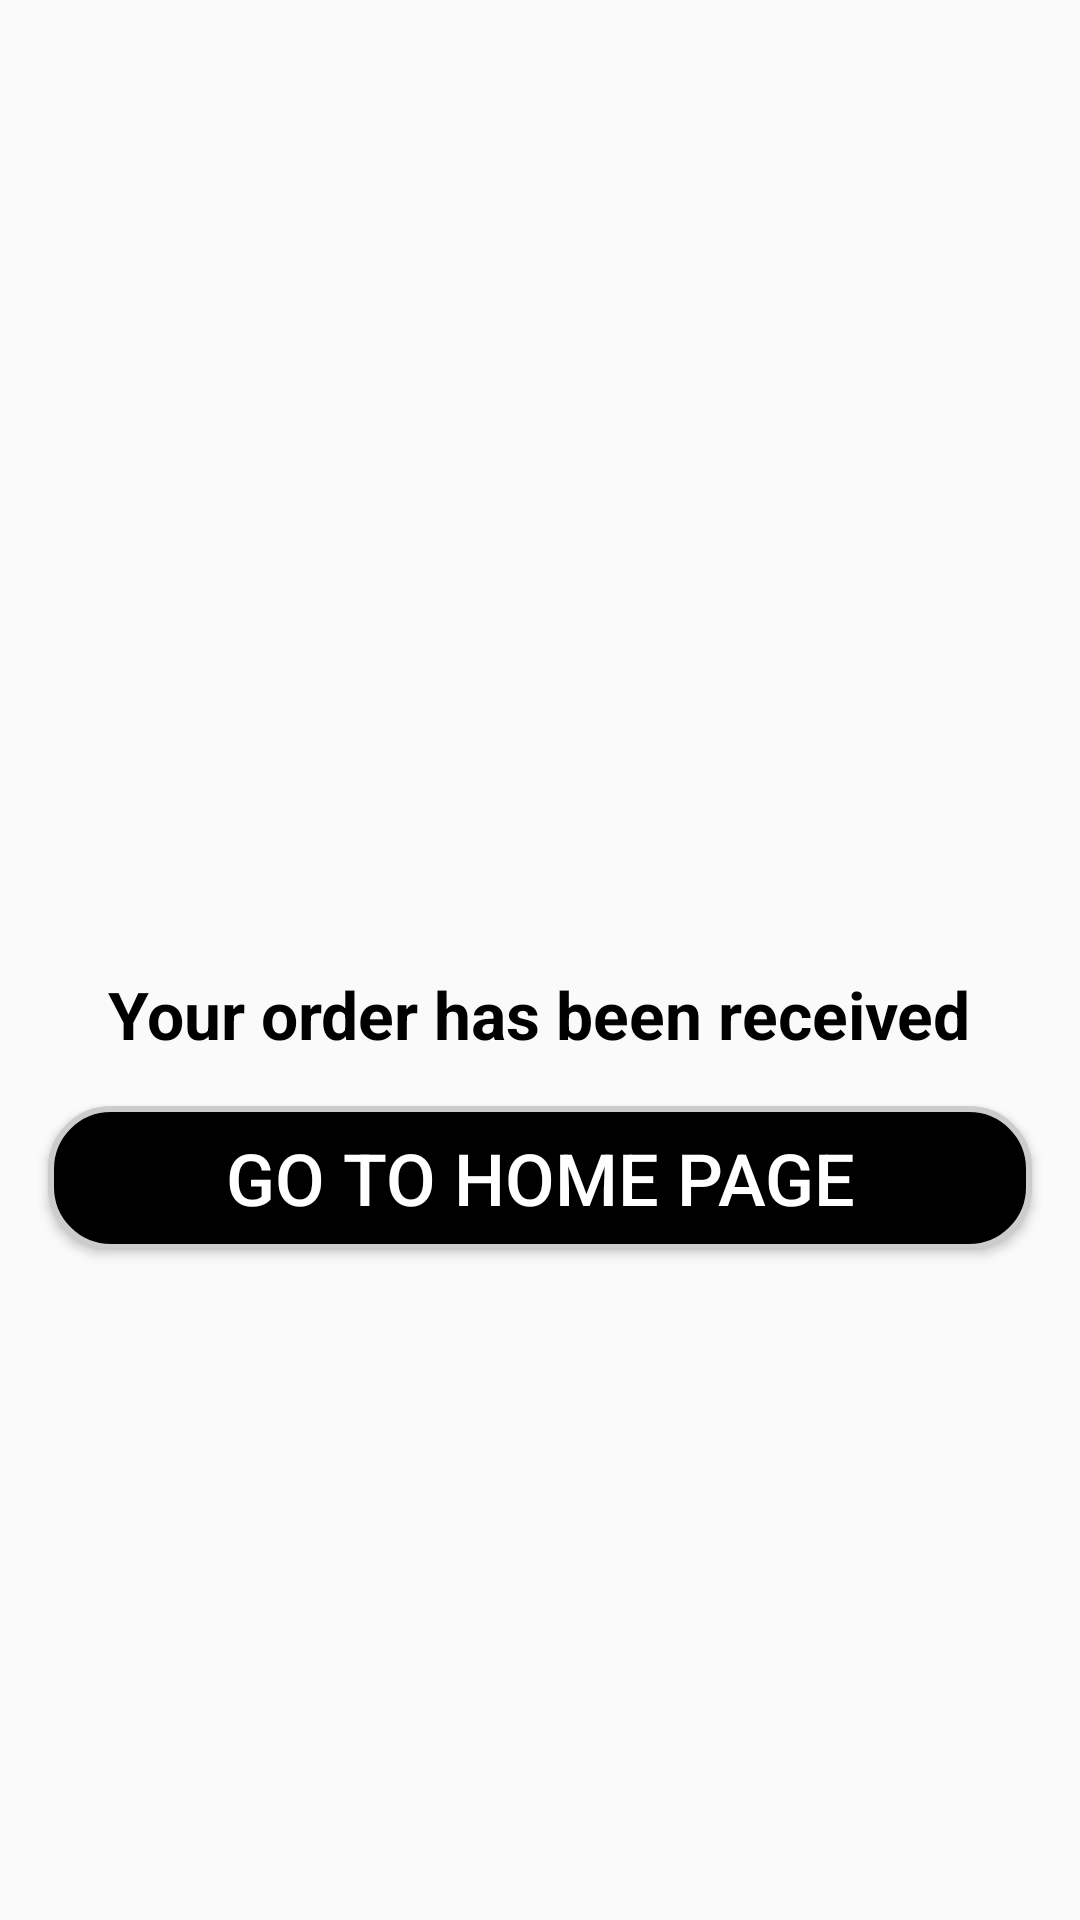

Produce the Android XML layout that renders to this screen, including the resource entries it uses.
<!-- AndroidManifest.xml: application theme Theme.ECommerceApp -->
<!-- res/layout/fragment_order.xml -->
<?xml version="1.0" encoding="utf-8"?>
<LinearLayout xmlns:android="http://schemas.android.com/apk/res/android"
    xmlns:tools="http://schemas.android.com/tools"
    android:layout_width="match_parent"
    android:layout_height="match_parent"
    android:gravity="center"
    android:orientation="vertical"
    tools:context=".ui.fragments.order.OrderFragment">

    <ImageView
        android:id="@+id/image_order"
        android:layout_width="100dp"
        android:layout_height="100dp"
        android:src="@drawable/orders" />

    <TextView
        android:id="@+id/text_view_order"
        android:layout_width="wrap_content"
        android:layout_height="wrap_content"
        android:layout_marginTop="16dp"
        android:text="@string/order_received"
        android:textColor="@color/black"
        android:textSize="22sp"
        android:textStyle="bold" />


    <androidx.appcompat.widget.AppCompatButton
        android:id="@+id/button_navigate_to_dashboard"
        android:layout_width="match_parent"
        android:layout_height="wrap_content"
        android:layout_margin="16dp"
        android:background="@drawable/edit_text_background"
        android:text="@string/go_to_home_page"
        android:textColor="@color/white"
        android:textSize="24sp" />

</LinearLayout>
<!-- resources referenced by this layout -->
<resources>
  <color name="black">#FF000000</color>
  <color name="white">#FFFFFFFF</color>
  <!-- drawable edit_text_background (drawable) -->
  <?xml version="1.0" encoding="utf-8"?>
  <shape xmlns:android="http://schemas.android.com/apk/res/android"
      android:shape="rectangle">
      <solid android:color="@color/black" />
      <corners android:radius="20dp" />
      <stroke
          android:width="2dp"
          android:color="#CCCCCC" />
  </shape>
  <string name="go_to_home_page">Go to Home Page</string>
  <string name="order_received">Your order has been received</string>
  <style name="Theme.ECommerceApp" parent="Base.Theme.ECommerceApp" />
  <style name="Base.Theme.ECommerceApp" parent="Theme.AppCompat.DayNight.DarkActionBar">
          
          
          
          <item name="colorPrimary">@color/black</item>
          <item name="colorPrimaryVariant">@color/black</item>
          <item name="colorOnPrimary">@color/white</item>
          
          <item name="colorSecondary">@color/md_yellow_700</item>
          <item name="colorSecondaryVariant">@color/teal_700</item>
          <item name="colorOnSecondary">@color/black</item>
          
          <item name="android:statusBarColor">?attr/colorPrimaryVariant</item>
      </style>
  <color name="md_yellow_700">#FBC02D</color>
  <color name="teal_700">#FF018786</color>
</resources>
